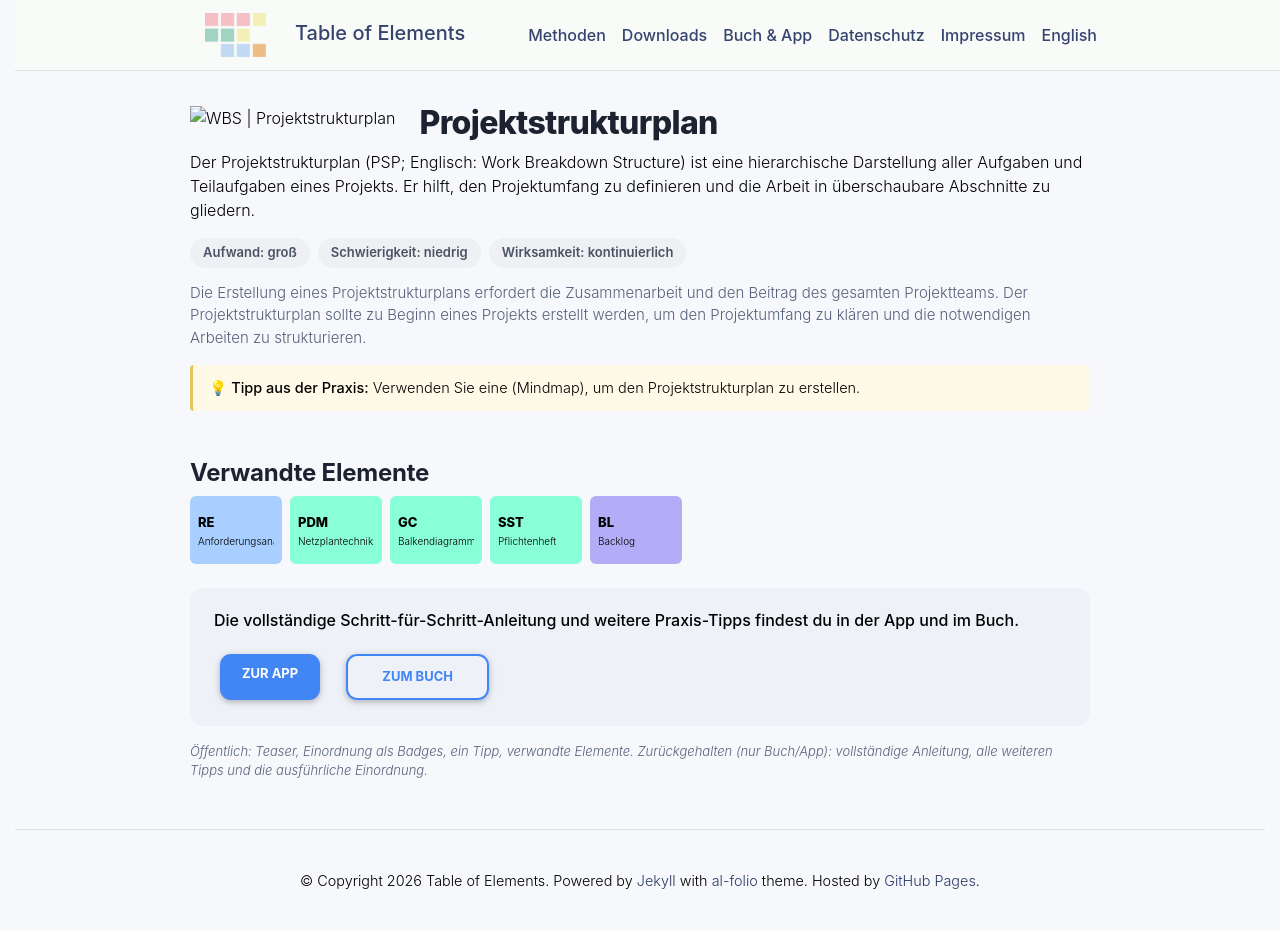

repository: table-of-elements/table-of-elements.github.io · page: de/elements/WBS/index.html · generator: jekyll

---
lang: de
layout: default
permalink: /de/elements/WBS/
subtitle: "Projektstrukturplan"
title: "WBS | Projektstrukturplan"
description: "Der Projektstrukturplan (PSP; Englisch: Work Breakdown Structure) ist eine hierarchische Darstellung aller Aufgaben und Teilaufgaben eines Projekts. Er hilft, den Projektumfang zu definieren und die Arbeit in überschaubare Abschnitte zu gliedern."
og_image: /assets/img/elements/de/WBS.og.png
---

{% include figure.liquid loading="eager" path="assets/img/elements/de/WBS.card.png" class="img-fluid" width="300" height="300" alt="WBS | Projektstrukturplan" %}

# Projektstrukturplan

Der Projektstrukturplan (PSP; Englisch: Work Breakdown Structure) ist eine hierarchische Darstellung aller Aufgaben und Teilaufgaben eines Projekts. Er hilft, den Projektumfang zu definieren und die Arbeit in überschaubare Abschnitte zu gliedern.
